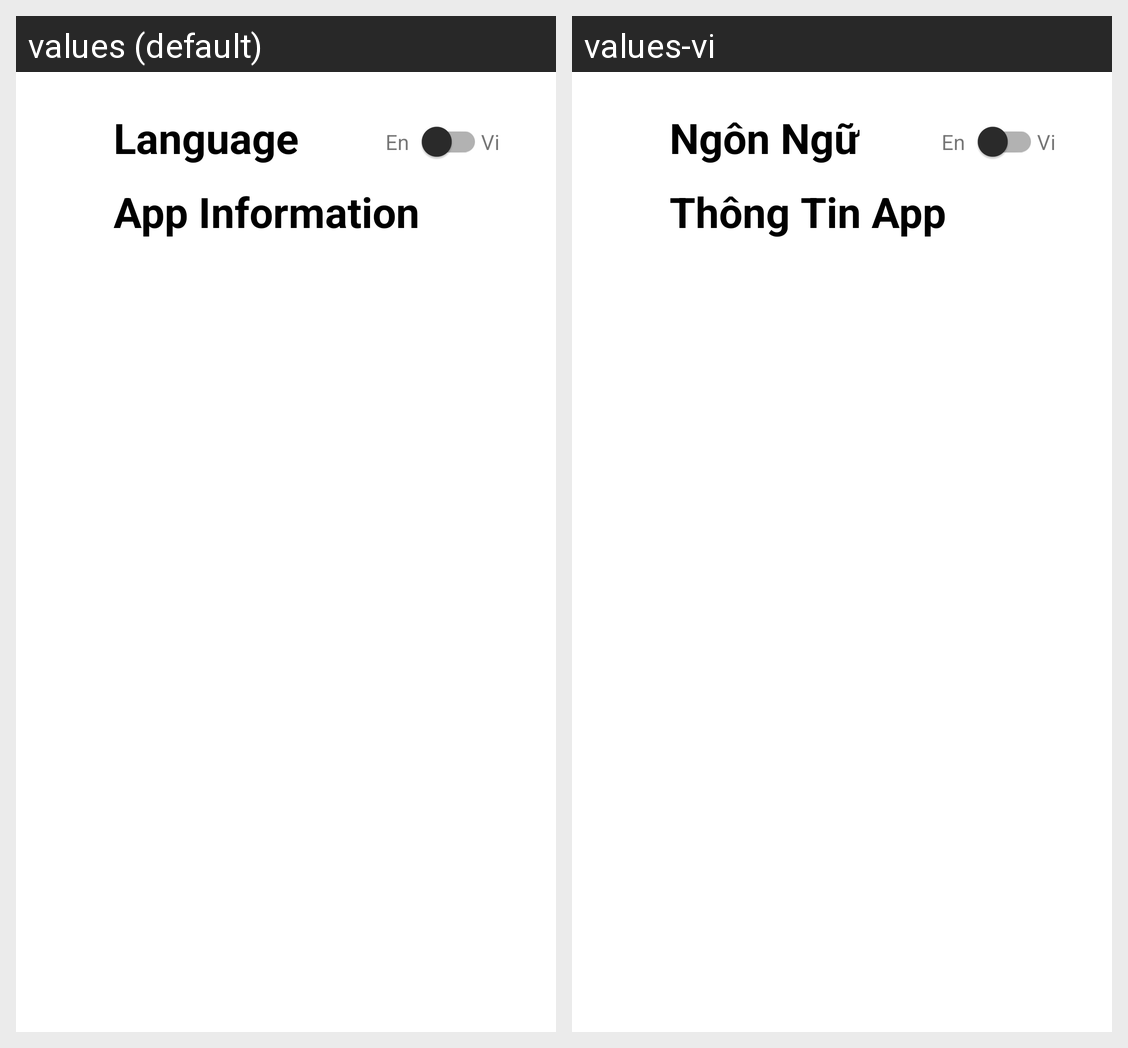

The Android screen above is rendered under two locales of the same app. Produce the string resources it draws, with the default and per-locale values.
Android screen res/layout/fragment_settings.xml rendered under 2 locales, left to right: values (default), values-vi. Device: Nexus 5 (rendered at 1080×1920; each locale shown at half size, 540×960, under a caption strip naming it); theme Theme.ITBook.
Strings drawn on this screen, with the default value and each locale's value (text and hints the layout hard-codes, and strings that could not be matched under every locale, appear in the picture but are not listed):

title_app_language
  values: Language
  values-vi: Ngôn Ngữ

title_app_information
  values: App Information
  values-vi: Thông Tin App

text_language_en
  values: En
  values-vi: En  [not translated; the default value is used]

text_language_vi
  values: Vi
  values-vi: Vi  [not translated; the default value is used]
